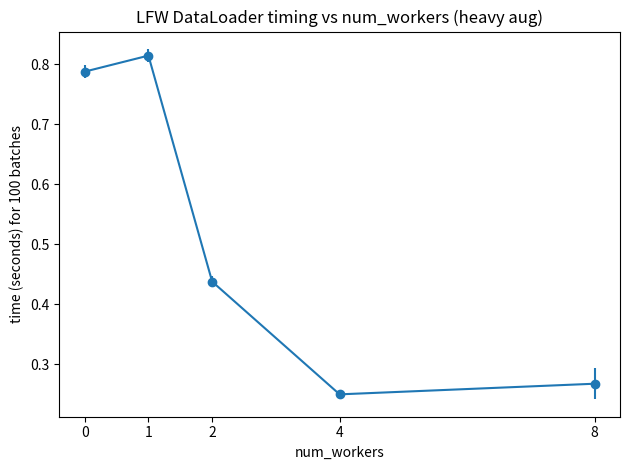

Source code (Python):
import matplotlib.pyplot as plt

workers = [0, 1, 2, 4, 8]
means   = [0.7877, 0.8144, 0.4379, 0.2501, 0.2678]
stds    = [0.0104, 0.0109, 0.0089, 0.0046, 0.0258]

plt.figure()
plt.errorbar(workers, means, yerr=stds, fmt="-o")
plt.xlabel("num_workers")
plt.ylabel("time (seconds) for 100 batches")
plt.title("LFW DataLoader timing vs num_workers (heavy aug)")
plt.xticks(workers)

plt.tight_layout()
plt.savefig("timing_heavy.png", dpi=200)
print("Saved: timing_heavy.png")
